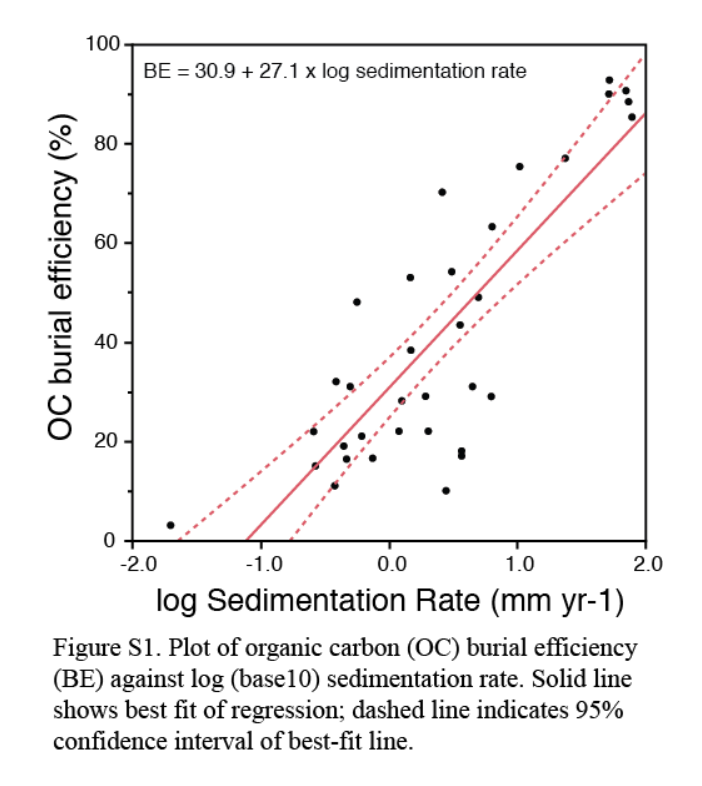

The file beside this chart, header and first rows:
-1.703910615, 3.1884057971014386
-0.5922, 22.17
-0.581, 15.07
-0.4302, 11.16
-0.3352, 16.52
-0.3631, 19.13
-0.2235, 21.16
-0.1397, 16.81
-0.4246, 32.17
-0.3128, 31.16
-0.257, 47.97
0.1564, 53.19
0.162, 38.41
0.08939, 28.26
0.2737, 29.13
0.06704, 22.03
0.2961, 22.17
0.4358, 10.14
0.5531, 17.1
0.5531, 18.26
0.6369, 31.16
0.7877, 29.13
0.5419, 43.48
0.6872, 49.13
0.4804, 54.2
0.7933, 63.33
0.4022, 70.14
1.006, 75.36
1.358, 77.1
1.877, 85.36
1.849, 88.41
1.698, 90
1.832, 90.72
1.704, 92.75
